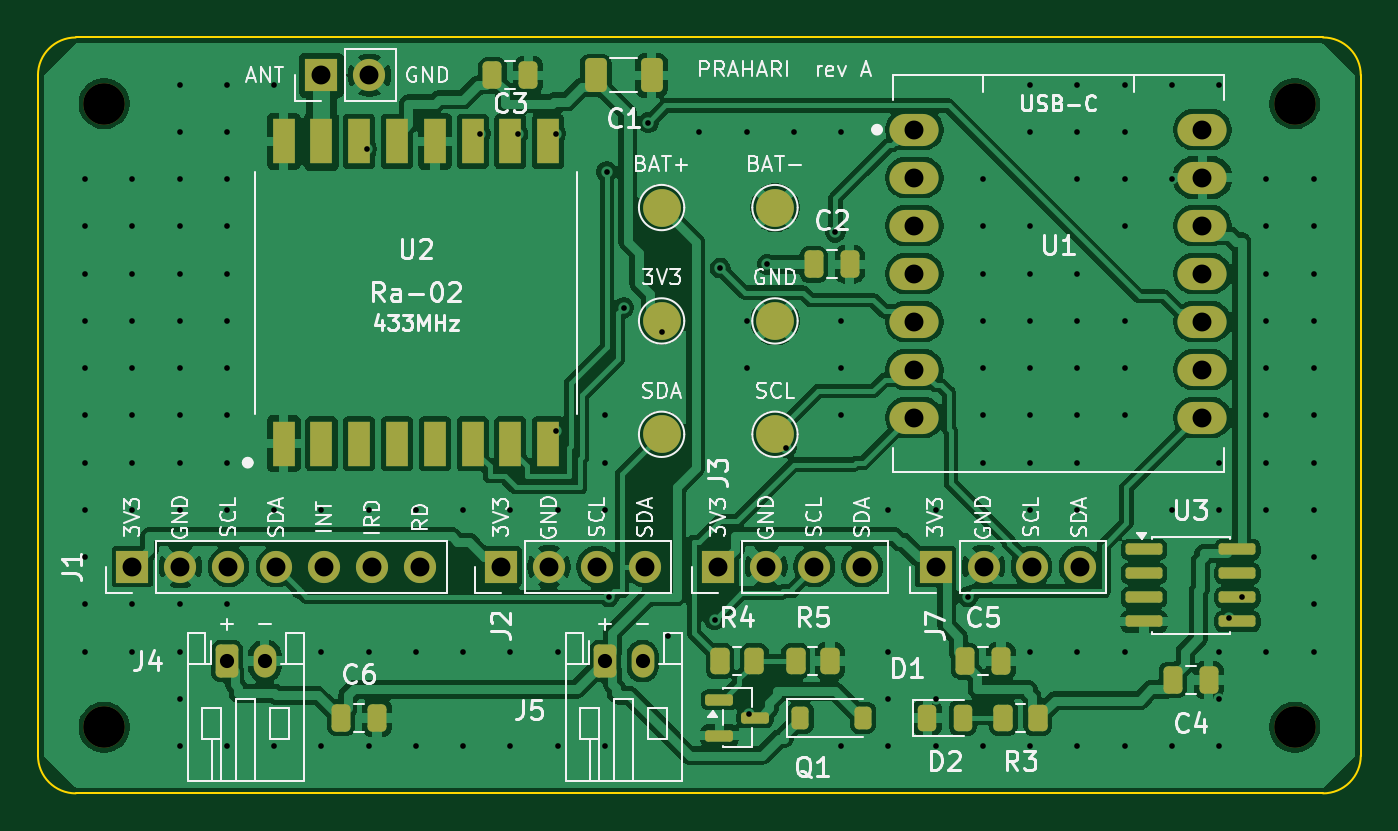
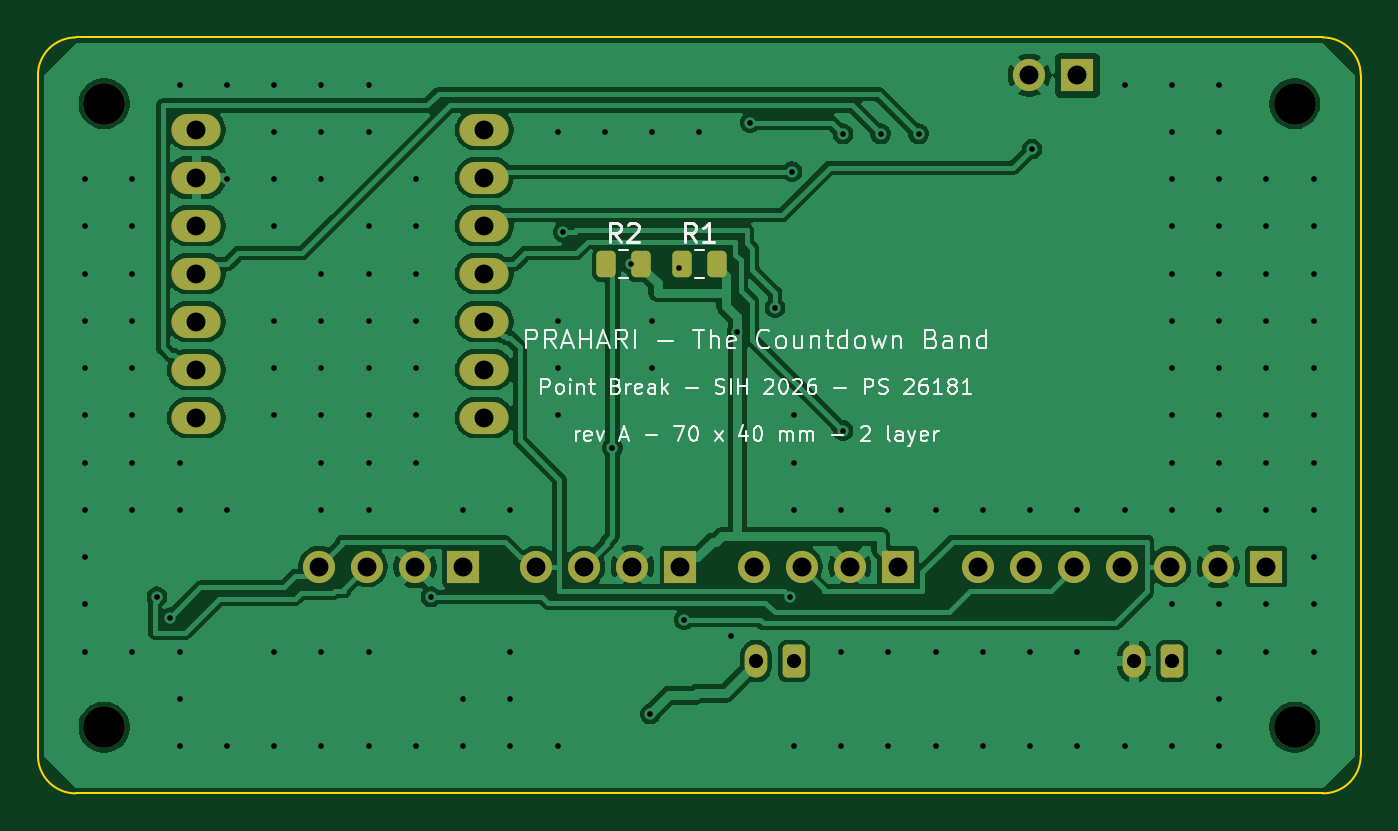
Circuit board: 11 layer files. Board 70.0 x 40.0 mm.
- bottom_copper: PRAHARI-B_Cu.gbr (99952 bytes)
- bottom_mask: PRAHARI-B_Mask.gbr (2933 bytes)
- paste: PRAHARI-B_Paste.gbr (1280 bytes)
- bottom_silk: PRAHARI-B_Silkscreen.gbr (36754 bytes)
- outline: PRAHARI-Edge_Cuts.gbr (1018 bytes)
- top_copper: PRAHARI-F_Cu.gbr (182827 bytes)
- top_mask: PRAHARI-F_Mask.gbr (5349 bytes)
- paste: PRAHARI-F_Paste.gbr (3376 bytes)
- top_silk: PRAHARI-F_Silkscreen.gbr (85170 bytes)
- drill: PRAHARI-NPTH.drl (395 bytes)
- drill: PRAHARI-PTH.drl (3320 bytes)

=== bottom_copper: PRAHARI-B_Cu.gbr (99952 bytes, source omitted) ===
=== bottom_mask: PRAHARI-B_Mask.gbr (2933 bytes, source withheld) ===
=== paste: PRAHARI-B_Paste.gbr (1280 bytes, source withheld) ===
=== bottom_silk: PRAHARI-B_Silkscreen.gbr (36754 bytes, source omitted) ===
=== outline: PRAHARI-Edge_Cuts.gbr ===
%TF.GenerationSoftware,KiCad,Pcbnew,10.0.5*%
%TF.CreationDate,2026-08-30T17:47:59+05:30*%
%TF.ProjectId,PRAHARI,50524148-4152-4492-9e6b-696361645f70,rev?*%
%TF.SameCoordinates,Original*%
%TF.FileFunction,Profile,NP*%
%FSLAX46Y46*%
G04 Gerber Fmt 4.6, Leading zero omitted, Abs format (unit mm)*
G04 Created by KiCad (PCBNEW 10.0.5) date 2026-08-30 17:47:59*
%MOMM*%
%LPD*%
G01*
G04 APERTURE LIST*
%TA.AperFunction,Profile*%
%ADD10C,0.100000*%
%TD*%
G04 APERTURE END LIST*
D10*
X30000000Y-42000000D02*
X30000000Y-78000000D01*
X30000000Y-42000000D02*
G75*
G02*
X32000000Y-40000000I2000000J0D01*
G01*
X32000000Y-40000000D02*
X98000000Y-40000000D01*
X32000000Y-80000000D02*
G75*
G02*
X30000000Y-78000000I0J2000000D01*
G01*
X32000000Y-80000000D02*
X98000000Y-80000000D01*
X98000000Y-40000000D02*
G75*
G02*
X100000000Y-42000000I0J-2000000D01*
G01*
X100000000Y-42000000D02*
X100000000Y-78000000D01*
X100000000Y-78000000D02*
G75*
G02*
X98000000Y-80000000I-2000000J0D01*
G01*
M02*

=== top_copper: PRAHARI-F_Cu.gbr (182827 bytes, source omitted) ===
=== top_mask: PRAHARI-F_Mask.gbr ===
%TF.GenerationSoftware,KiCad,Pcbnew,10.0.5*%
%TF.CreationDate,2026-08-30T17:47:59+05:30*%
%TF.ProjectId,PRAHARI,50524148-4152-4492-9e6b-696361645f70,rev?*%
%TF.SameCoordinates,Original*%
%TF.FileFunction,Soldermask,Top*%
%TF.FilePolarity,Negative*%
%FSLAX46Y46*%
G04 Gerber Fmt 4.6, Leading zero omitted, Abs format (unit mm)*
G04 Created by KiCad (PCBNEW 10.0.5) date 2026-08-30 17:47:59*
%MOMM*%
%LPD*%
G01*
G04 APERTURE LIST*
G04 Aperture macros list*
%AMRoundRect*
0 Rectangle with rounded corners*
0 $1 Rounding radius*
0 $2 $3 $4 $5 $6 $7 $8 $9 X,Y pos of 4 corners*
0 Add a 4 corners polygon primitive as box body*
4,1,4,$2,$3,$4,$5,$6,$7,$8,$9,$2,$3,0*
0 Add four circle primitives for the rounded corners*
1,1,$1+$1,$2,$3*
1,1,$1+$1,$4,$5*
1,1,$1+$1,$6,$7*
1,1,$1+$1,$8,$9*
0 Add four rect primitives between the rounded corners*
20,1,$1+$1,$2,$3,$4,$5,0*
20,1,$1+$1,$4,$5,$6,$7,0*
20,1,$1+$1,$6,$7,$8,$9,0*
20,1,$1+$1,$8,$9,$2,$3,0*%
G04 Aperture macros list end*
%ADD10R,1.700000X1.700000*%
%ADD11C,1.700000*%
%ADD12RoundRect,0.250000X-0.250000X-0.475000X0.250000X-0.475000X0.250000X0.475000X-0.250000X0.475000X0*%
%ADD13RoundRect,0.250000X-0.262500X-0.450000X0.262500X-0.450000X0.262500X0.450000X-0.262500X0.450000X0*%
%ADD14C,2.200000*%
%ADD15RoundRect,0.250000X-0.350000X-0.625000X0.350000X-0.625000X0.350000X0.625000X-0.350000X0.625000X0*%
%ADD16O,1.200000X1.750000*%
%ADD17C,2.000000*%
%ADD18RoundRect,0.243750X-0.243750X-0.456250X0.243750X-0.456250X0.243750X0.456250X-0.243750X0.456250X0*%
%ADD19RoundRect,0.225000X-0.225000X-0.375000X0.225000X-0.375000X0.225000X0.375000X-0.225000X0.375000X0*%
%ADD20R,1.200000X2.400000*%
%ADD21O,2.600000X1.700000*%
%ADD22RoundRect,0.150000X-0.587500X-0.150000X0.587500X-0.150000X0.587500X0.150000X-0.587500X0.150000X0*%
%ADD23RoundRect,0.150000X-0.825000X-0.150000X0.825000X-0.150000X0.825000X0.150000X-0.825000X0.150000X0*%
%ADD24RoundRect,0.250000X-0.325000X-0.650000X0.325000X-0.650000X0.325000X0.650000X-0.325000X0.650000X0*%
G04 APERTURE END LIST*
D10*
%TO.C,J3*%
X66000000Y-68000000D03*
D11*
X68540000Y-68000000D03*
X71080000Y-68000000D03*
X73620000Y-68000000D03*
%TD*%
D12*
%TO.C,C3*%
X54050000Y-42000000D03*
X55950000Y-42000000D03*
%TD*%
D13*
%TO.C,R5*%
X70087500Y-73000000D03*
X71912500Y-73000000D03*
%TD*%
D10*
%TO.C,J6*%
X45000000Y-42000000D03*
D11*
X47540000Y-42000000D03*
%TD*%
D14*
%TO.C,MH3*%
X33500000Y-76500000D03*
%TD*%
D12*
%TO.C,C5*%
X79050000Y-73000000D03*
X80950000Y-73000000D03*
%TD*%
D15*
%TO.C,J5*%
X60000000Y-73000000D03*
D16*
X62000000Y-73000000D03*
%TD*%
D17*
%TO.C,TP4*%
X69000000Y-61000000D03*
%TD*%
D13*
%TO.C,R4*%
X66087500Y-73000000D03*
X67912500Y-73000000D03*
%TD*%
D17*
%TO.C,TP5*%
X63000000Y-55000000D03*
%TD*%
D18*
%TO.C,D2*%
X77062500Y-76000000D03*
X78937500Y-76000000D03*
%TD*%
D12*
%TO.C,C4*%
X90050000Y-74000000D03*
X91950000Y-74000000D03*
%TD*%
D14*
%TO.C,MH1*%
X33500000Y-43500000D03*
%TD*%
D19*
%TO.C,D1*%
X70350000Y-76000000D03*
X73650000Y-76000000D03*
%TD*%
D20*
%TO.C,U2*%
X43000000Y-61500000D03*
X45000000Y-61500000D03*
X47000000Y-61500000D03*
X49000000Y-61500000D03*
X51000000Y-61500000D03*
X53000000Y-61500000D03*
X55000000Y-61500000D03*
X57000000Y-61500000D03*
X57000000Y-45500000D03*
X55000000Y-45500000D03*
X53000000Y-45500000D03*
X51000000Y-45500000D03*
X49000000Y-45500000D03*
X47000000Y-45500000D03*
X45000000Y-45500000D03*
X43000000Y-45500000D03*
%TD*%
D17*
%TO.C,TP1*%
X63000000Y-49000000D03*
%TD*%
D10*
%TO.C,J7*%
X77500000Y-68000000D03*
D11*
X80040000Y-68000000D03*
X82580000Y-68000000D03*
X85120000Y-68000000D03*
%TD*%
D12*
%TO.C,C2*%
X71050000Y-52000000D03*
X72950000Y-52000000D03*
%TD*%
D21*
%TO.C,U1*%
X76380000Y-44880000D03*
X76380000Y-47420000D03*
X76380000Y-49960000D03*
X76380000Y-52500000D03*
X76380000Y-55040000D03*
X76380000Y-57580000D03*
X76380000Y-60120000D03*
X91620000Y-60120000D03*
X91620000Y-57580000D03*
X91620000Y-55040000D03*
X91620000Y-52500000D03*
X91620000Y-49960000D03*
X91620000Y-47420000D03*
X91620000Y-44880000D03*
%TD*%
D22*
%TO.C,Q1*%
X66062500Y-75050000D03*
X66062500Y-76950000D03*
X67937500Y-76000000D03*
%TD*%
D17*
%TO.C,TP6*%
X69000000Y-55000000D03*
%TD*%
D10*
%TO.C,J1*%
X35000000Y-68000000D03*
D11*
X37540000Y-68000000D03*
X40080000Y-68000000D03*
X42620000Y-68000000D03*
X45160000Y-68000000D03*
X47700000Y-68000000D03*
X50240000Y-68000000D03*
%TD*%
D23*
%TO.C,U3*%
X88525000Y-67095000D03*
X88525000Y-68365000D03*
X88525000Y-69635000D03*
X88525000Y-70905000D03*
X93475000Y-70905000D03*
X93475000Y-69635000D03*
X93475000Y-68365000D03*
X93475000Y-67095000D03*
%TD*%
D10*
%TO.C,J2*%
X54500000Y-68000000D03*
D11*
X57040000Y-68000000D03*
X59580000Y-68000000D03*
X62120000Y-68000000D03*
%TD*%
D12*
%TO.C,C6*%
X46050000Y-76000000D03*
X47950000Y-76000000D03*
%TD*%
D14*
%TO.C,MH2*%
X96500000Y-43500000D03*
%TD*%
%TO.C,MH4*%
X96500000Y-76500000D03*
%TD*%
D24*
%TO.C,C1*%
X59525000Y-42000000D03*
X62475000Y-42000000D03*
%TD*%
D13*
%TO.C,R3*%
X81087500Y-76000000D03*
X82912500Y-76000000D03*
%TD*%
D17*
%TO.C,TP2*%
X69000000Y-49000000D03*
%TD*%
%TO.C,TP3*%
X63000000Y-61000000D03*
%TD*%
D15*
%TO.C,J4*%
X40000000Y-73000000D03*
D16*
X42000000Y-73000000D03*
%TD*%
M02*

=== paste: PRAHARI-F_Paste.gbr (3376 bytes, source withheld) ===
=== top_silk: PRAHARI-F_Silkscreen.gbr (85170 bytes, source omitted) ===
=== drill: PRAHARI-NPTH.drl ===
M48
; DRILL file KiCad 10.0.5 date 2026-08-30T17:47:59
; FORMAT={-:-/ absolute / metric / decimal}
; #@! TF.CreationDate,2026-08-30T17:47:59+05:30
; #@! TF.GenerationSoftware,Kicad,Pcbnew,10.0.5
; #@! TF.FileFunction,NonPlated,1,2,NPTH
FMAT,2
METRIC
; #@! TA.AperFunction,NonPlated,NPTH,ComponentDrill
T1C2.200
%
G90
G05
T1
X33.5Y-43.5
X33.5Y-76.5
X96.5Y-43.5
X96.5Y-76.5
M30

=== drill: PRAHARI-PTH.drl ===
M48
; DRILL file KiCad 10.0.5 date 2026-08-30T17:47:59
; FORMAT={-:-/ absolute / metric / decimal}
; #@! TF.CreationDate,2026-08-30T17:47:59+05:30
; #@! TF.GenerationSoftware,Kicad,Pcbnew,10.0.5
; #@! TF.FileFunction,Plated,1,2,PTH
FMAT,2
METRIC
; #@! TA.AperFunction,Plated,PTH,ViaDrill
T1C0.300
; #@! TA.AperFunction,Plated,PTH,ComponentDrill
T2C0.750
; #@! TA.AperFunction,Plated,PTH,ComponentDrill
T3C1.000
%
G90
G05
T1
X32.5Y-47.5
X32.5Y-50.0
X32.5Y-52.5
X32.5Y-55.0
X32.5Y-57.5
X32.5Y-60.0
X32.5Y-62.5
X32.5Y-65.0
X32.5Y-67.5
X32.5Y-70.0
X32.5Y-72.5
X35.0Y-47.5
X35.0Y-50.0
X35.0Y-52.5
X35.0Y-55.0
X35.0Y-57.5
X35.0Y-60.0
X35.0Y-62.5
X35.0Y-65.0
X35.0Y-70.0
X35.0Y-72.5
X37.5Y-42.5
X37.5Y-45.0
X37.5Y-47.5
X37.5Y-50.0
X37.5Y-52.5
X37.5Y-55.0
X37.5Y-57.5
X37.5Y-60.0
X37.5Y-62.5
X37.5Y-65.0
X37.5Y-70.0
X37.5Y-72.5
X37.5Y-75.0
X37.5Y-77.5
X40.0Y-42.5
X40.0Y-45.0
X40.0Y-47.5
X40.0Y-50.0
X40.0Y-52.5
X40.0Y-55.0
X40.0Y-57.5
X40.0Y-60.0
X40.0Y-62.5
X40.0Y-65.0
X40.0Y-70.0
X40.0Y-77.5
X42.5Y-42.5
X42.5Y-65.0
X42.5Y-77.5
X45.0Y-65.0
X45.0Y-72.5
X45.0Y-77.5
X47.4Y-45.9
X47.5Y-65.0
X47.5Y-72.5
X47.5Y-77.5
X50.0Y-65.0
X50.0Y-72.5
X50.0Y-77.5
X52.5Y-65.0
X52.5Y-72.5
X52.5Y-77.5
X53.4Y-45.1
X55.0Y-65.0
X55.0Y-72.5
X55.0Y-77.5
X55.4Y-45.1
X57.4Y-45.1
X57.4Y-60.8
X57.5Y-65.0
X57.5Y-72.5
X57.5Y-77.5
X60.0Y-60.0
X60.0Y-62.5
X60.0Y-65.0
X60.0Y-77.5
X60.1Y-47.1
X60.2Y-69.6
X61.0Y-54.3
X62.3Y-44.5
X63.0Y-55.6
X63.35Y-71.675
X65.0Y-45.0
X65.8Y-70.8
X66.1Y-52.2
X67.5Y-45.0
X67.5Y-55.0
X67.5Y-57.5
X67.6Y-75.8
X68.6Y-52.0
X69.6Y-61.7
X70.0Y-45.0
X72.2Y-50.3
X72.5Y-45.0
X72.5Y-55.0
X72.5Y-57.5
X72.5Y-60.0
X72.5Y-77.5
X75.0Y-65.0
X75.0Y-72.5
X75.0Y-75.0
X75.0Y-77.5
X77.5Y-65.0
X77.5Y-75.0
X77.5Y-77.5
X79.2Y-69.6
X80.0Y-47.5
X80.0Y-50.0
X80.0Y-52.5
X80.0Y-55.0
X80.0Y-57.5
X80.0Y-60.0
X80.0Y-62.5
X80.0Y-77.5
X82.5Y-42.5
X82.5Y-45.0
X82.5Y-50.0
X82.5Y-52.5
X82.5Y-55.0
X82.5Y-57.5
X82.5Y-60.0
X82.5Y-62.5
X82.5Y-65.0
X82.5Y-72.5
X82.5Y-77.5
X85.0Y-42.5
X85.0Y-45.0
X85.0Y-47.5
X85.0Y-52.5
X85.0Y-55.0
X85.0Y-57.5
X85.0Y-60.0
X85.0Y-62.5
X85.0Y-65.0
X85.0Y-72.5
X85.0Y-77.5
X87.5Y-42.5
X87.5Y-45.0
X87.5Y-47.5
X87.5Y-50.0
X87.5Y-55.0
X87.5Y-57.5
X87.5Y-60.0
X87.5Y-72.5
X87.5Y-77.5
X90.0Y-42.5
X90.0Y-47.5
X90.0Y-65.0
X90.0Y-77.5
X92.5Y-42.5
X92.5Y-62.5
X92.5Y-65.0
X92.5Y-72.5
X92.5Y-75.0
X92.5Y-77.5
X93.0Y-70.7
X93.7Y-69.6
X95.0Y-47.5
X95.0Y-50.0
X95.0Y-52.5
X95.0Y-55.0
X95.0Y-57.5
X95.0Y-60.0
X95.0Y-62.5
X95.0Y-65.0
X95.0Y-72.5
X97.5Y-47.5
X97.5Y-50.0
X97.5Y-52.5
X97.5Y-55.0
X97.5Y-57.5
X97.5Y-60.0
X97.5Y-62.5
X97.5Y-65.0
X97.5Y-67.5
X97.5Y-70.0
X97.5Y-72.5
T2
X40.0Y-73.0
X42.0Y-73.0
X60.0Y-73.0
X62.0Y-73.0
T3
X35.0Y-68.0
X37.54Y-68.0
X40.08Y-68.0
X42.62Y-68.0
X45.0Y-42.0
X45.16Y-68.0
X47.54Y-42.0
X47.7Y-68.0
X50.24Y-68.0
X54.5Y-68.0
X57.04Y-68.0
X59.58Y-68.0
X62.12Y-68.0
X66.0Y-68.0
X68.54Y-68.0
X71.08Y-68.0
X73.62Y-68.0
X76.38Y-44.88
X76.38Y-47.42
X76.38Y-49.96
X76.38Y-52.5
X76.38Y-55.04
X76.38Y-57.58
X76.38Y-60.12
X77.5Y-68.0
X80.04Y-68.0
X82.58Y-68.0
X85.12Y-68.0
X91.62Y-44.88
X91.62Y-47.42
X91.62Y-49.96
X91.62Y-52.5
X91.62Y-55.04
X91.62Y-57.58
X91.62Y-60.12
M30
